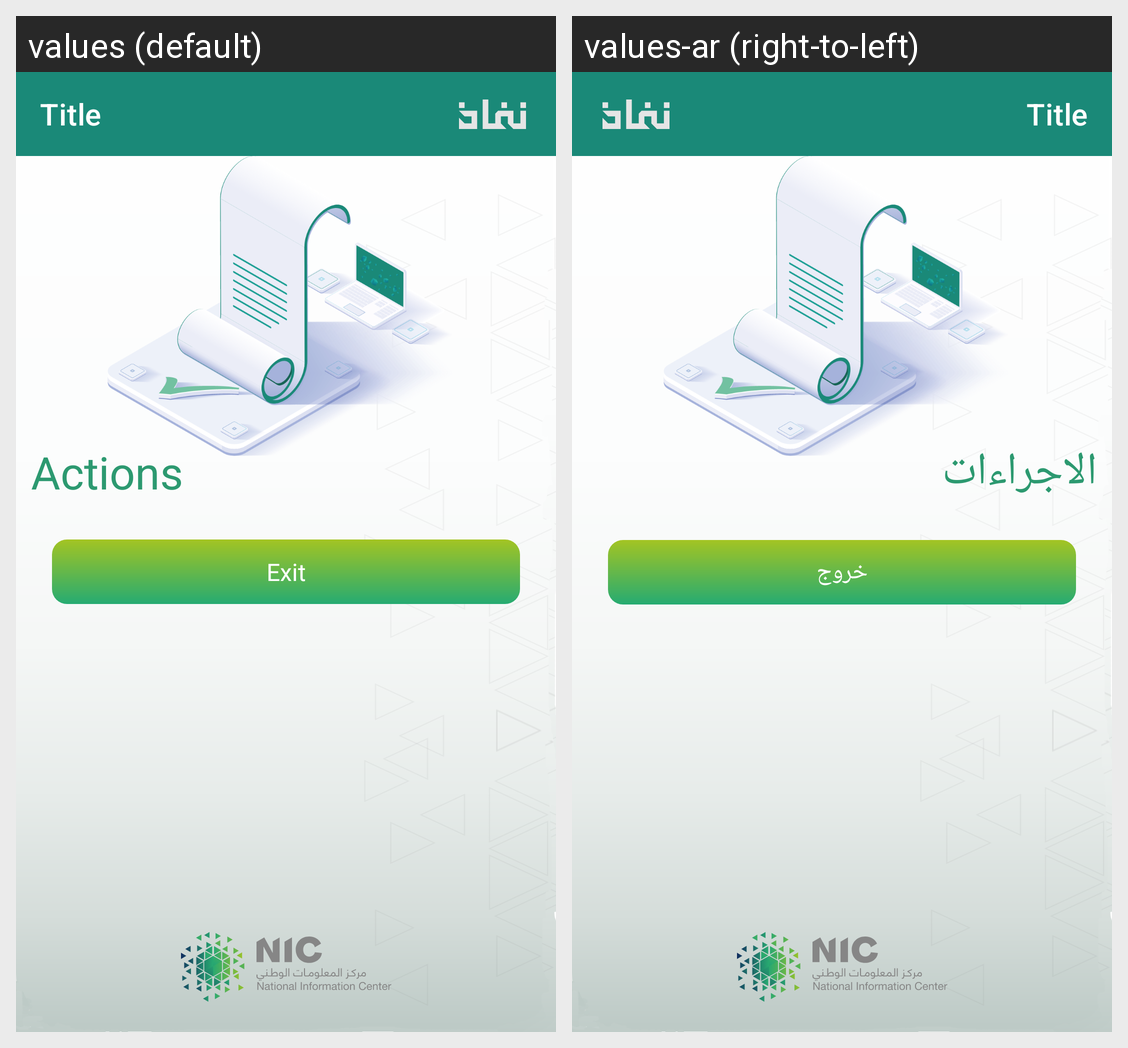

The same Android screen rendered under two of its app's locales, left to right. List the strings drawn on it with the default value and each locale's translation.
Android screen res/layout/activity_action.xml rendered under 2 locales, left to right: values (default), values-ar (right-to-left). Device: Nexus 5 (rendered at 1080×1920; each locale shown at half size, 540×960, under a caption strip naming it); theme AppTheme.NoTransition.
Strings drawn on this screen, with the default value and each locale's value (text and hints the layout hard-codes, and strings that could not be matched under every locale, appear in the picture but are not listed):

actions
  values: Actions
  values-ar: الاجراءات

exit
  values: Exit
  values-ar: خروج
